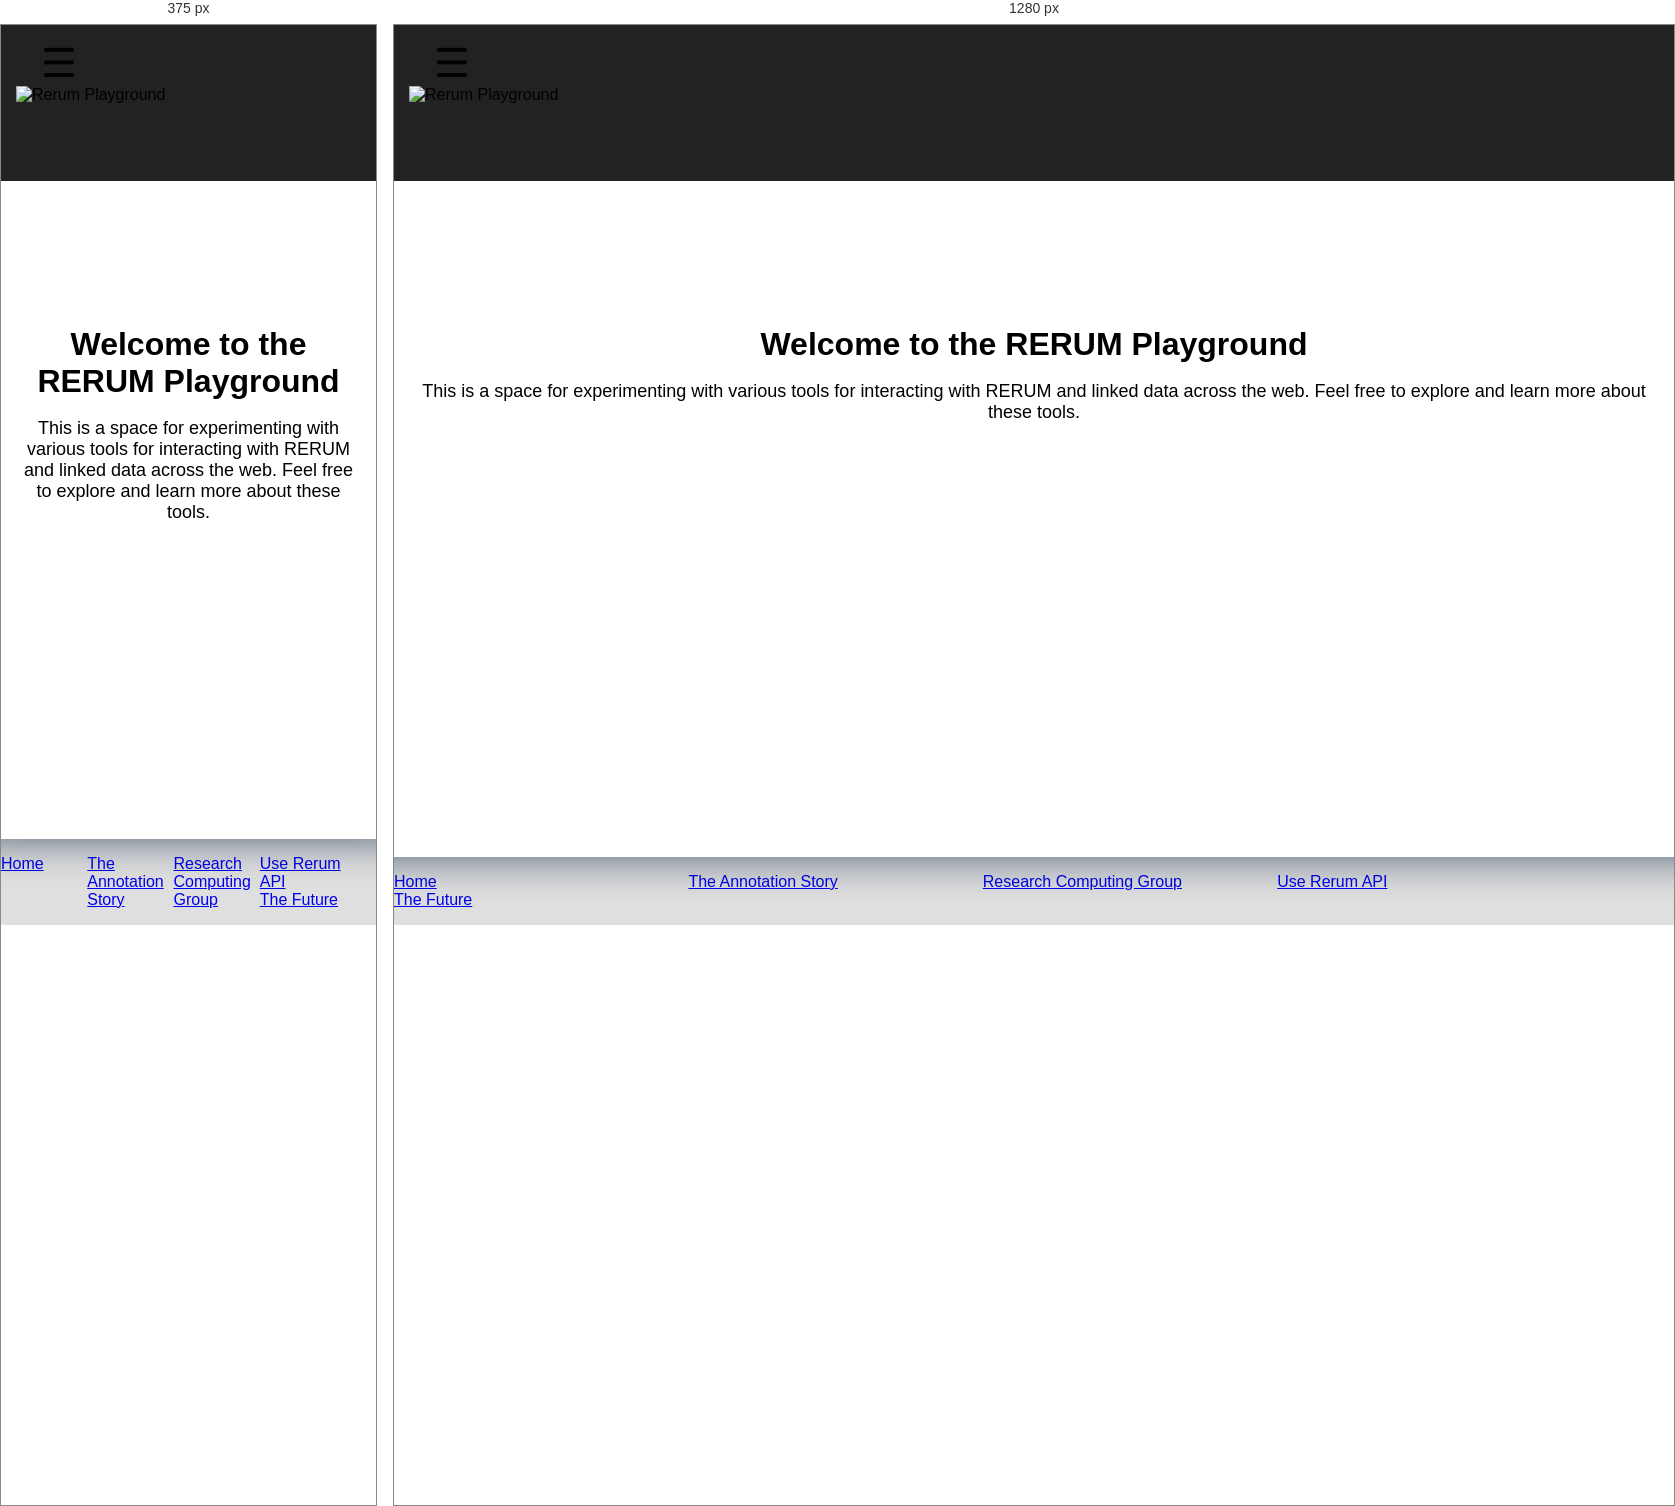
Rendered at 375 px and 1280 px, left to right.

<!-- file: index.html -->
<!DOCTYPE html>
<!--
To change this license header, choose License Headers in Project Properties.
To change this template file, choose Tools | Templates
and open the template in the editor.
-->

<!--
Some code snippets are sourced from w3schools.com as of now, as I still need to go through this and fix things up.
-->
<html lang="en">
    <head>
        <title>Rerum Playground</title>
        <meta charset="UTF-8">
        <meta name="viewport" content="width=device-width, initial-scale=1.0">
        <link rel="stylesheet" href="styles.css">
    </head>

    <body>
        <!--Sidebar page links. Still needs styles above.-->
        <div id="toolBar" class="sidebar">
            <a href="index.html">Home</a>
            <a href="about.html">About</a>
            <a href="#">Contribute</a>
            <a href="#">Contact</a>
            <a href="tools.html">Tools</a>
          </div>

        <header>
            <div class = "header">
                <div class = "row">
                    <!--This needs to be worked on, as onclick does not appear to remain active for this button without reload.-->
                    <span style="font-size:40px;cursor:pointer;padding:8px 0px 0px 25px" onclick="openCloseMenu()">&#9776;</span>
                    <img src="logo.png" alt="Rerum Playground">
                </div>
            </div>
        </header>

        <div class="container">
            <div class = "placeholder" style="height: 50px;"></div>

            <div id="content">
                <h2>Welcome to the RERUM Playground</h2>
                <p>This is a space for experimenting with various tools for interacting with RERUM and linked data across the web. Feel free to explore and learn more about these tools.</p>
            </div>

            <!--
            <div id="interface_set">
                <h4 title="Interfaces connected with the playground.  You may be directed to a different site."> Interfaces </h4>
                <a class="catalogEntry"> <div class="thumbLabel">None</div> <div class="thumbDescription">We are working on it.  Check back soon!</div> </a>
            </div>

            <div id="technology_set">
                <h4 title="Technologies connected with the playground.  You may be directed to a different site."> Technologies </h4>
                <a class="catalogEntry"> <div class="thumbLabel">None</div> <div class="thumbDescription">We are working on it.  Check back soon!</div> </a>
            </div>
            -->
        </div>

        <footer>
            <!--Buttons from RERUM Home Page. Not properly reflexive currently, and missing the correct font.-->
            <div class="footerButtons">
                <a href="https://rerum.io/#/welcome" class="button">
                    Home
                </a>
                <a href="https://rerum.io/#/annotation" class="button">
                    The Annotation Story
                </a>
                <a href="https://rerum.io/#about" class="button">
                    Research Computing Group
                </a>
                <a href="https://rerum.io/#api" class="button">
                    Use Rerum API
                </a>
                <a href="https://rerum.io/#future" class="button">
                    The Future
                </a>
            </div>
        </footer>         

        <script src="./js/playground.js" type="module"></script>

        <!--Function to open and close sidebar menu by changing its width. Needs work.-->
        <script>
            function openCloseMenu() {
                var toolBar = document.getElementById("toolBar");
                if (toolBar.style.width === "0px"){
                    toolBar.style.width = "250px";
                }
                else {
                    toolBar.style.width = "0";
                }
            }
        </script>
    </body>
</html>


/* @media block from styles.css */
@media screen and (max-width: 600px) {
    /* Sidebar covers full screen on small devices */
    .sidebar-open {
        width: 100%;
    }

    /* Do not shift content on small screens */
    .shift {
        margin-left: 0;
    }
}